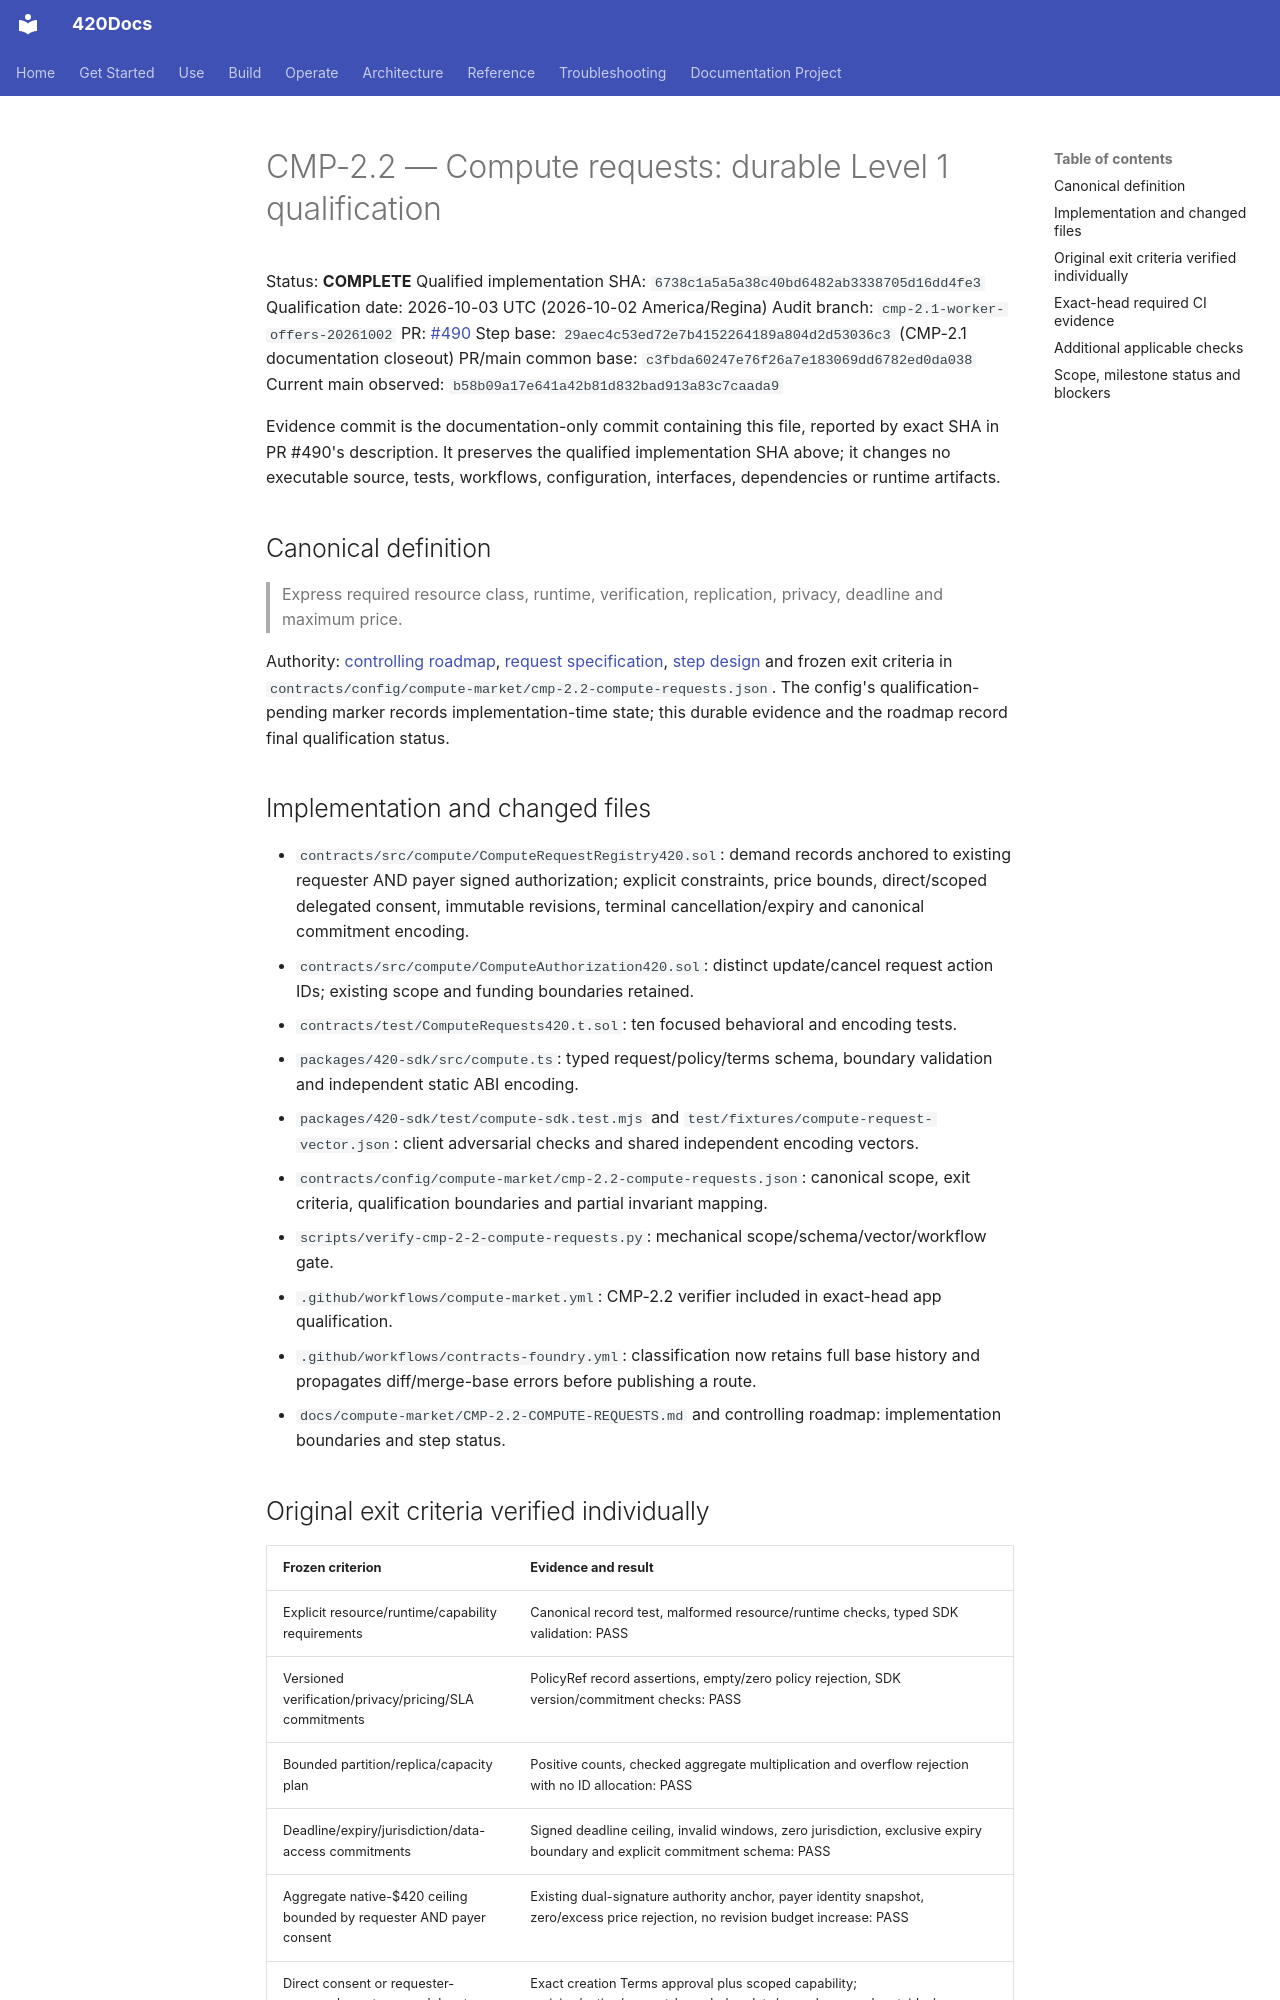

repository: abvhiael/420-integrated-v0.1 · page: compute-market/CMP-2.2-QUALIFICATION-EVIDENCE/index.html · generator: mkdocs

# CMP-2.2 — Compute requests: durable Level 1 qualification

Status: **COMPLETE**
Qualified implementation SHA: `6738c1a5a5a38c40bd6482ab3338705d16dd4fe3`
Qualification date: 2026-10-03 UTC (2026-10-02 America/Regina)
Audit branch: `cmp-2.1-worker-offers-20261002`
PR: [#490](https://github.com/abvhiael/420-integrated-v0.1/pull/490)
Step base: `29aec4c53ed72e7b4152264189a804d2d53036c3` (CMP-2.1 documentation closeout)
PR/main common base: `c3fbda60247e76f26a7e183069dd6782ed0da038`
Current main observed: `b58b09a17e641a42b81d832bad913a83c7caada9`

Evidence commit is the documentation-only commit containing this file, reported by exact SHA in PR #490's description. It preserves the qualified implementation SHA above; it changes no executable source, tests, workflows, configuration, interfaces, dependencies or runtime artifacts.

## Canonical definition

> Express required resource class, runtime, verification, replication, privacy, deadline and maximum price.

Authority: [controlling roadmap](COMPUTE-MARKET-POST-CMP1-ROADMAP.md), [request specification](CMP-0.6-OFFERS-REQUESTS-AND-MATCHING.md), [step design](CMP-2.2-COMPUTE-REQUESTS.md) and frozen exit criteria in `contracts/config/compute-market/cmp-2.2-compute-requests.json`. The config's qualification-pending marker records implementation-time state; this durable evidence and the roadmap record final qualification status.

## Implementation and changed files

- `contracts/src/compute/ComputeRequestRegistry420.sol`: demand records anchored to existing requester AND payer signed authorization; explicit constraints, price bounds, direct/scoped delegated consent, immutable revisions, terminal cancellation/expiry and canonical commitment encoding.
- `contracts/src/compute/ComputeAuthorization420.sol`: distinct update/cancel request action IDs; existing scope and funding boundaries retained.
- `contracts/test/ComputeRequests420.t.sol`: ten focused behavioral and encoding tests.
- `packages/420-sdk/src/compute.ts`: typed request/policy/terms schema, boundary validation and independent static ABI encoding.
- `packages/420-sdk/test/compute-sdk.test.mjs` and `test/fixtures/compute-request-vector.json`: client adversarial checks and shared independent encoding vectors.
- `contracts/config/compute-market/cmp-2.2-compute-requests.json`: canonical scope, exit criteria, qualification boundaries and partial invariant mapping.
- `scripts/verify-cmp-2-2-compute-requests.py`: mechanical scope/schema/vector/workflow gate.
- `.github/workflows/compute-market.yml`: CMP-2.2 verifier included in exact-head app qualification.
- `.github/workflows/contracts-foundry.yml`: classification now retains full base history and propagates diff/merge-base errors before publishing a route.
- `docs/compute-market/CMP-2.2-COMPUTE-REQUESTS.md` and controlling roadmap: implementation boundaries and step status.
